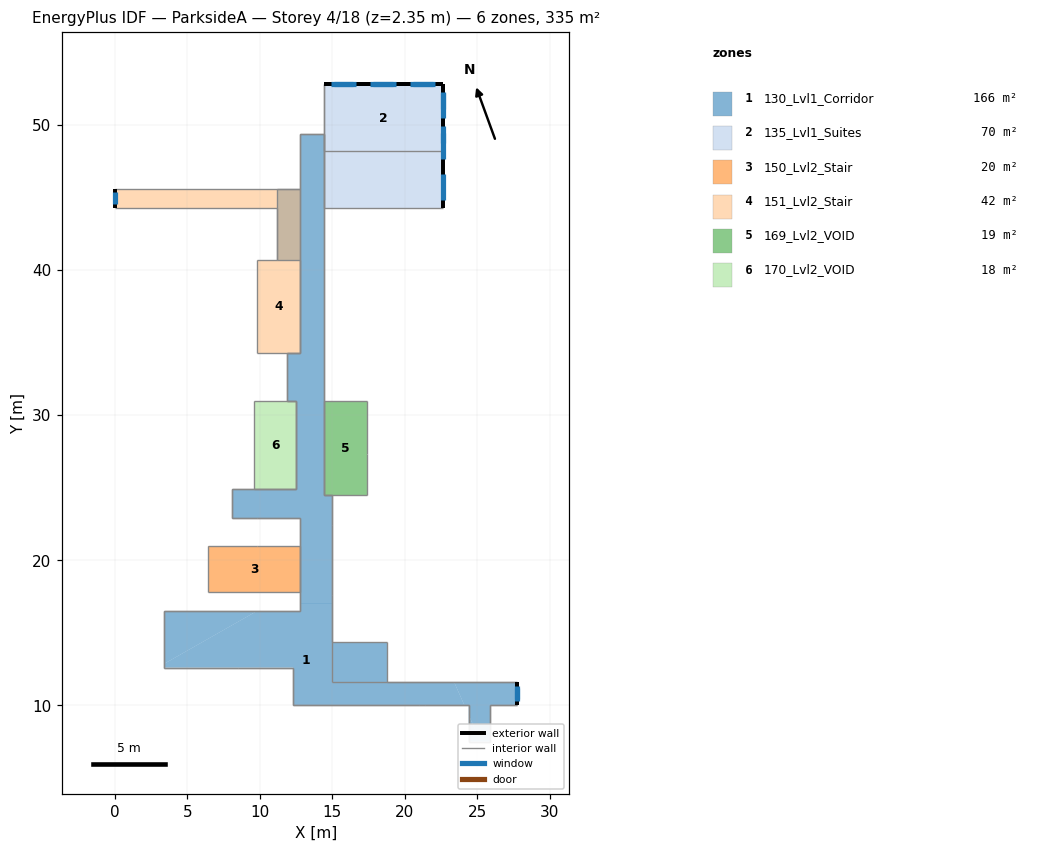
=== STOREY PLAN SPEC (per zone: floor XY polygon, exterior-wall plan segments, windows/doors) ===
zone 1: 130_Lvl1_Corridor  (166.4 m²)
  floor: (15.00, 22.90) (15.00, 20.30) (12.80, 20.30) (12.80, 22.90)
  floor: (15.00, 20.30) (15.00, 17.00) (12.80, 17.00) (12.80, 20.30)
  floor: (9.80, 24.90) (9.80, 22.90) (8.10, 22.90) (8.10, 24.90)
  floor: (14.40, 40.70) (14.40, 36.10) (12.80, 36.10) (12.80, 40.70)
  floor: (12.50, 24.90) (12.50, 24.50) (9.80, 24.50) (9.80, 24.90)
  floor: (14.40, 36.10) (14.40, 24.50) (15.00, 24.50) (15.00, 22.90) (9.80, 22.90) (9.80, 24.50) (12.50, 24.50) (12.50, 31.00) (11.90, 31.00) (11.90, 34.30) (12.80, 34.30) (12.80, 36.10)
  floor: (14.40, 49.40) (14.40, 40.70) (11.20, 40.70) (11.20, 45.60) (12.80, 45.60) (12.80, 49.40)
  floor: (27.70, 11.60) (27.70, 10.00) (25.90, 10.00) (25.90, 7.50) (25.22, 7.50) (24.40, 9.34) (24.40, 10.00) (24.11, 10.00) (23.40, 11.60)
  floor: (23.40, 11.60) (24.11, 10.00) (12.30, 10.00) (12.30, 12.60) (3.40, 12.60) (3.40, 12.86) (9.80, 16.50) (12.80, 16.50) (12.80, 17.00) (15.00, 17.00) (15.00, 11.60)
  floor: (24.40, 9.34) (25.22, 7.50) (24.40, 7.50)
  floor: (9.80, 16.50) (3.40, 12.86) (3.40, 16.50)
  floor: (18.80, 14.40) (18.80, 11.60) (15.00, 11.60) (15.00, 14.40)
  exterior wall: (27.70, 10.00) – (27.70, 11.60)  [1.6 m] x2 surfaces
    window: (27.70, 10.41) – (27.70, 11.19)  [1.6 m²]
    window: (27.70, 10.29) – (27.70, 11.31)  [2.0 m²]
  interior walls: 79
zone 2: 135_Lvl1_Suites  (69.7 m²)
  floor: (22.60, 52.80) (22.60, 48.20) (14.40, 48.20) (14.40, 52.80)
  floor: (22.60, 48.20) (22.60, 44.30) (14.40, 44.30) (14.40, 48.20)
  exterior wall: (22.60, 48.20) – (22.60, 52.80)  [4.6 m]
    window: (22.60, 48.78) – (22.60, 49.92)  [2.3 m²]
    window: (22.60, 51.08) – (22.60, 52.22)  [2.3 m²]
  exterior wall: (22.60, 52.80) – (14.40, 52.80)  [8.2 m] x2 surfaces
    window: (21.91, 52.80) – (20.56, 52.80)  [2.7 m²]
    window: (19.17, 52.80) – (17.83, 52.80)  [2.7 m²]
    window: (16.44, 52.80) – (15.09, 52.80)  [2.7 m²]
    window: (22.11, 52.80) – (20.36, 52.80)  [3.5 m²]
    window: (16.64, 52.80) – (14.89, 52.80)  [3.5 m²]
    window: (19.38, 52.80) – (17.62, 52.80)  [3.5 m²]
  exterior wall: (22.60, 44.30) – (22.60, 52.80)  [8.5 m]
    window: (22.60, 44.81) – (22.60, 46.62)  [3.6 m²]
    window: (22.60, 47.64) – (22.60, 49.46)  [3.6 m²]
    window: (22.60, 50.48) – (22.60, 52.29)  [3.6 m²]
  interior walls: 6
zone 3: 150_Lvl2_Stair  (20.5 m²)
  floor: (12.80, 21.00) (12.80, 17.80) (6.40, 17.80) (6.40, 21.00)
  interior walls: 5
zone 4: 151_Lvl2_Stair  (41.6 m²)
  floor: (12.80, 40.70) (12.80, 34.30) (9.80, 34.30) (9.80, 40.70)
  floor: (11.20, 45.60) (11.20, 44.30) (0.00, 44.30) (0.00, 45.60)
  floor: (12.80, 45.60) (12.80, 40.70) (11.20, 40.70) (11.20, 45.60)
  exterior wall: (0.00, 45.60) – (0.00, 44.30)  [1.3 m]
    window: (0.00, 45.37) – (0.00, 44.53)  [1.7 m²]
  interior walls: 10
zone 5: 169_Lvl2_VOID  (19.5 m²)
  floor: (17.40, 31.00) (17.40, 24.50) (14.40, 24.50) (14.40, 31.00)
  interior walls: 6
zone 6: 170_Lvl2_VOID  (17.7 m²)
  floor: (12.50, 31.00) (12.50, 24.90) (9.60, 24.90) (9.60, 31.00)
  interior walls: 5

=== DERIVED (storey summary) ===
Building: ParksideA
Storey: 4 of 18  (floor level z = 2.35 m)
Storey gross floor area: 335.4 m²
Zones on this storey: 6
  - 130_Lvl1_Corridor: floor 166.4 m²; exterior wall 1.6 m (8.6 m²); 2 window(s) 3.6 m²; WWR 42.0%
  - 135_Lvl1_Suites: floor 69.7 m²; exterior wall 21.3 m (81.0 m²); 11 window(s) 34.0 m²; WWR 42.0%
  - 150_Lvl2_Stair: floor 20.5 m²
  - 151_Lvl2_Stair: floor 41.6 m²; exterior wall 1.3 m (4.0 m²); 1 window(s) 1.7 m²; WWR 42.0%
  - 169_Lvl2_VOID: floor 19.5 m²
  - 170_Lvl2_VOID: floor 17.7 m²
Zone adjacency (shared interzone walls):
  - 130_Lvl1_Corridor ↔ 135_Lvl1_Suites
  - 130_Lvl1_Corridor ↔ 150_Lvl2_Stair
  - 130_Lvl1_Corridor ↔ 151_Lvl2_Stair
  - 130_Lvl1_Corridor ↔ 169_Lvl2_VOID
  - 130_Lvl1_Corridor ↔ 170_Lvl2_VOID